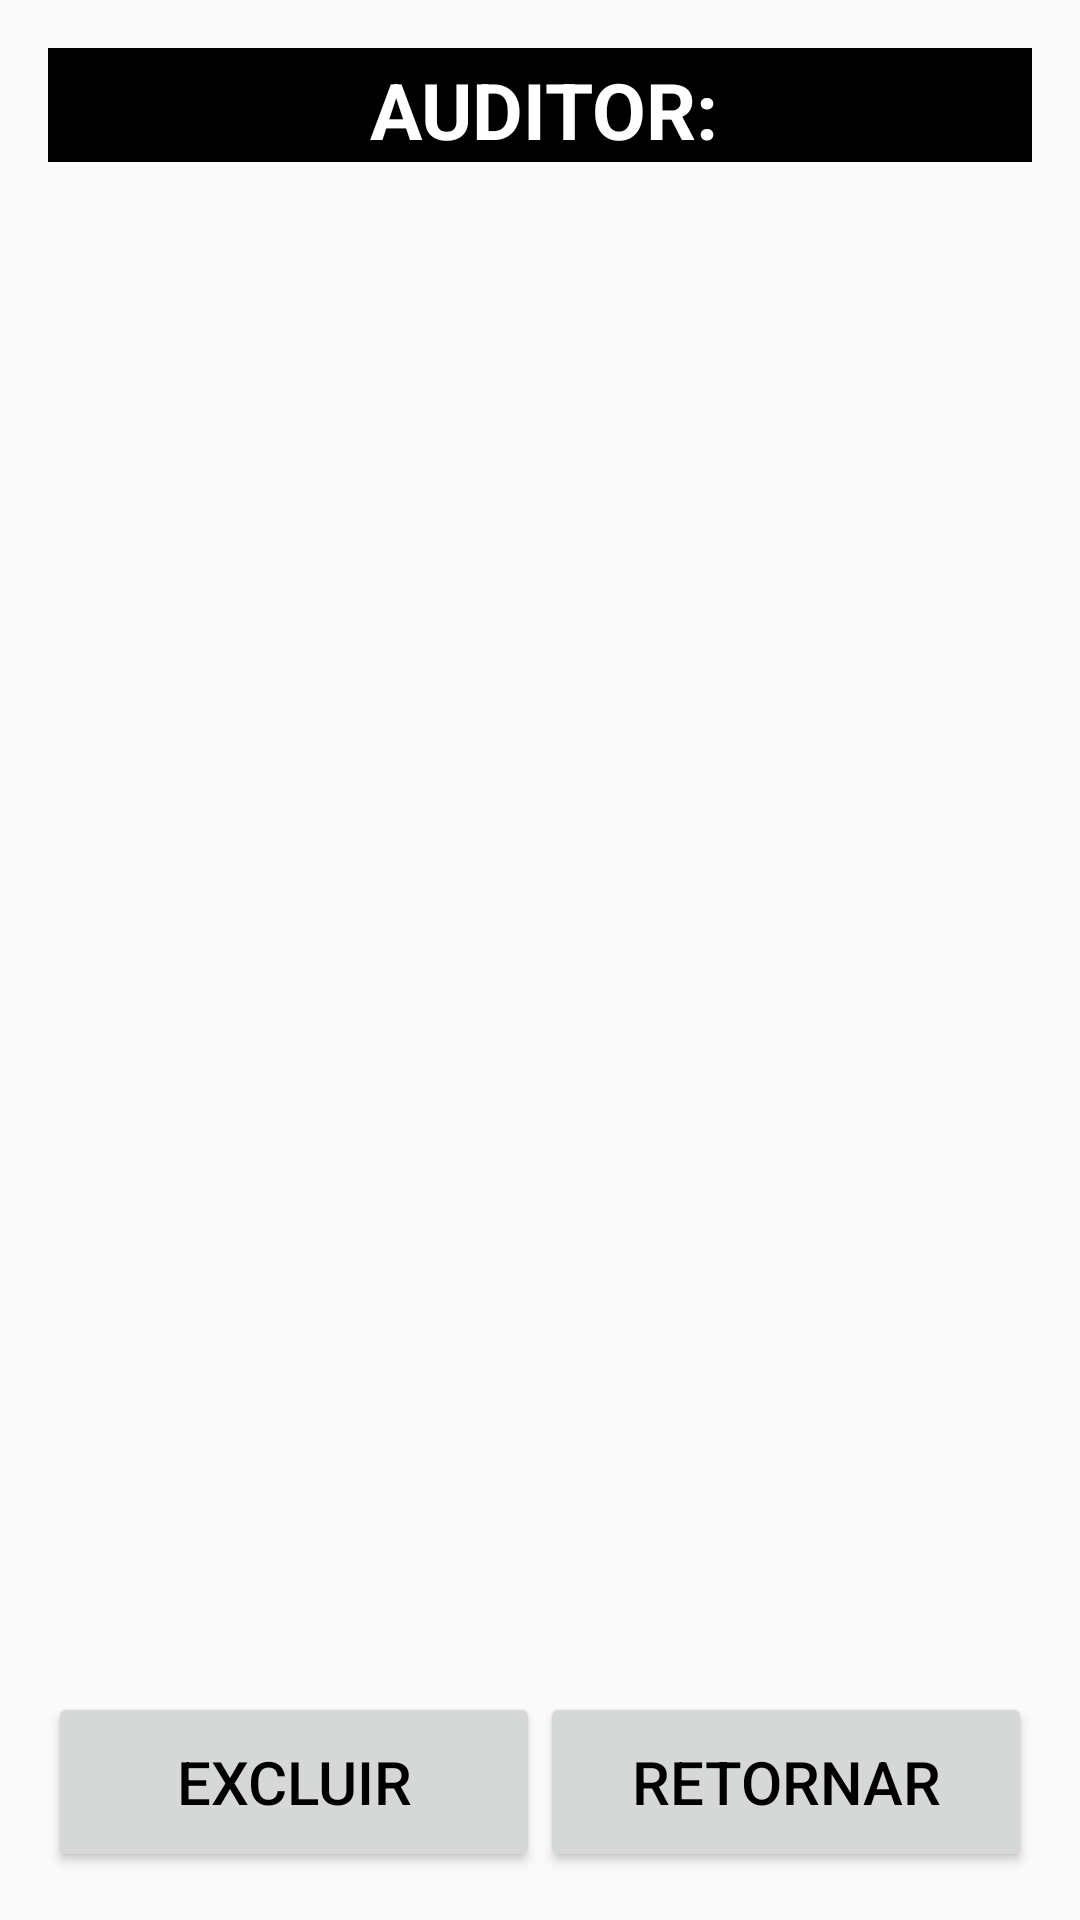

Layout XML and referenced resources for this Android screen:
<!-- AndroidManifest.xml: application theme AppTheme -->
<!-- res/layout/activity_lista_questao.xml -->
<?xml version="1.0" encoding="utf-8"?>
<LinearLayout xmlns:android="http://schemas.android.com/apk/res/android"
    xmlns:tools="http://schemas.android.com/tools"
    android:id="@+id/activity_lista_questao"
    android:layout_width="match_parent"
    android:layout_height="match_parent"
    android:orientation="vertical"
    android:paddingBottom="@dimen/activity_vertical_margin"
    android:paddingLeft="@dimen/activity_horizontal_margin"
    android:paddingRight="@dimen/activity_horizontal_margin"
    android:paddingTop="@dimen/activity_vertical_margin"
    tools:context="br.com.usinasantafe.pia.view.ListaQuestaoActivity">

    <TextView
        android:id="@+id/textViewTituloPonto"
        style="@style/TextViewMenuTituloNegrito"
        android:text="@string/texto_ponto_titulo_auditor" />

    <ListView
        android:id="@+id/listViewQuestao"
        android:layout_width="match_parent"
        android:layout_height="0dp"
        android:layout_weight="1" />

    <LinearLayout
        android:id="@+id/rightRelativeLayout"
        android:layout_width="match_parent"
        android:layout_height="wrap_content" >

        <Button
            android:id="@+id/buttonListaQuestaoExcluir"
            style="@style/BotaoAvulso"
            android:layout_weight="1"
            android:layout_width="fill_parent"
            android:layout_height="wrap_content"
            android:text="@string/texto_padrao_excluir" />

        <Button
            android:id="@+id/buttonListaQuestaoRetornar"
            style="@style/BotaoAvulso"
            android:layout_weight="1"
            android:layout_width="fill_parent"
            android:layout_height="wrap_content"
            android:text="@string/texto_padrao_retorna" />

    </LinearLayout>

</LinearLayout>
<!-- resources referenced by this layout -->
<resources>
  <dimen name="activity_horizontal_margin">16dp</dimen>
  <dimen name="activity_vertical_margin">16dp</dimen>
  <string name="texto_padrao_excluir">EXCLUIR</string>
  <string name="texto_padrao_retorna">RETORNAR</string>
  <string name="texto_ponto_titulo_auditor">AUDITOR:</string>
  <style name="BotaoAvulso">
          <item name="android:minHeight">60dp</item>
          <item name="android:minWidth">100dp</item>
          <item name="android:textColor">#000000</item>
          <item name="android:textSize">@dimen/fonte_botao_avulso</item>
      </style>
  <style name="TextViewMenuTituloNegrito">
          <item name="android:layout_width">match_parent</item>
          <item name="android:layout_height">wrap_content</item>
          <item name="android:gravity">center</item>
          <item name="android:textStyle">bold</item>
          <item name="android:textSize">@dimen/titulo_lista</item>
          <item name="android:background">#000000</item>
          <item name="android:textColor">#FFFFFF</item>
          <item name="android:paddingLeft">3dp</item>
          <item name="android:paddingTop">3dp</item>
      </style>
  <style name="AppTheme" parent="Theme.AppCompat.Light.DarkActionBar">
          
          <item name="colorPrimary">@color/colorPrimary</item>
          <item name="colorPrimaryDark">@color/colorPrimaryDark</item>
          <item name="colorAccent">@color/colorAccent</item>
      </style>
  <dimen name="fonte_botao_avulso">20dp</dimen>
  <dimen name="titulo_lista">26dp</dimen>
  <!-- not gathered from this repository: default colours our renderer supplied (Android Studio template values) -->
  <color name="colorPrimary">#FF6200EE</color>
  <color name="colorPrimaryDark">#FF3700B3</color>
  <color name="colorAccent">#FF03DAC5</color>
</resources>
